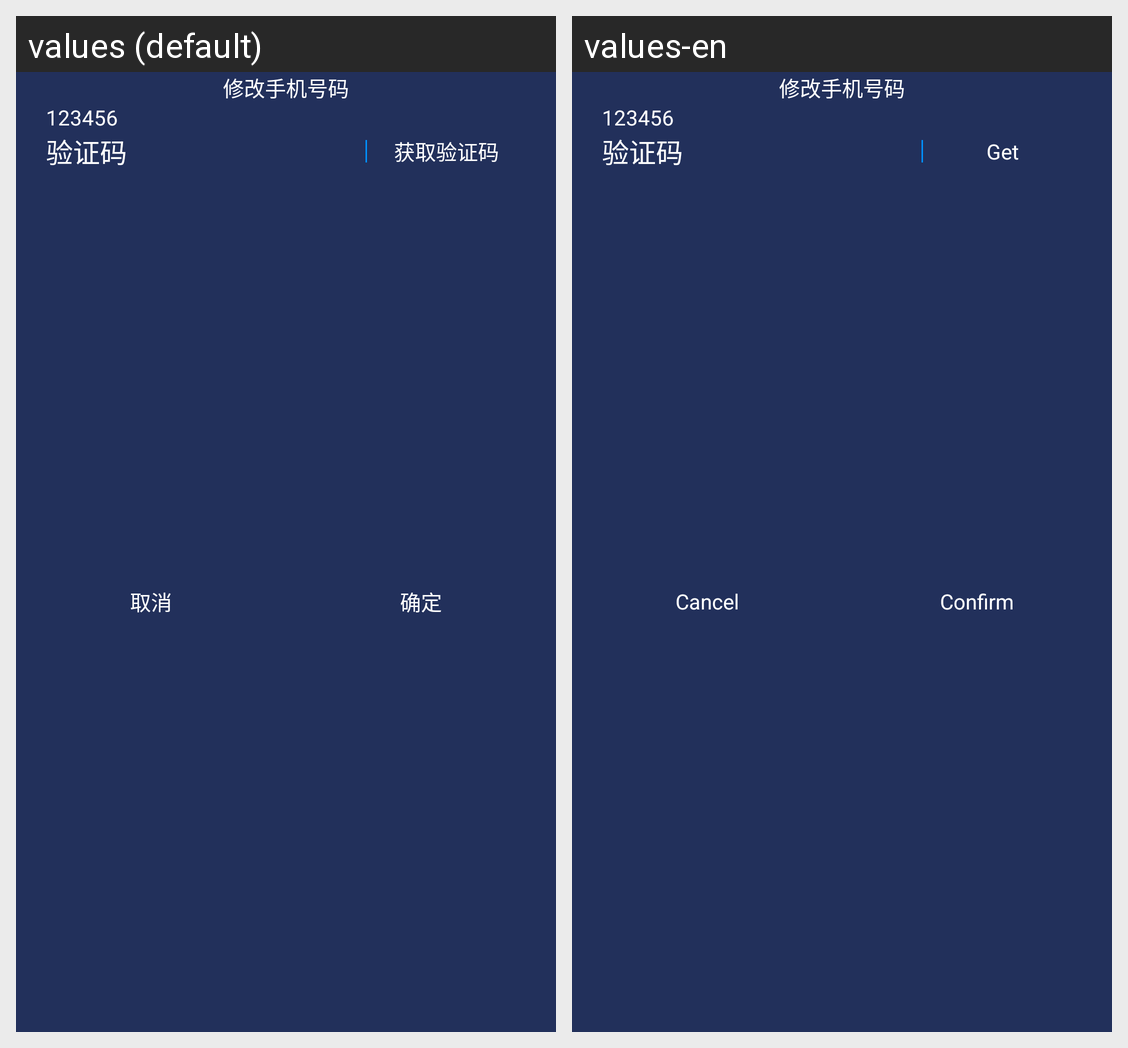

Strings drawn on this Android screen and how each of the app's shown locales translates them:
Android screen res/layout/dialog_change_phone_tip.xml rendered under 2 locales, left to right: values (default), values-en. Device: Nexus 5 (rendered at 1080×1920; each locale shown at half size, 540×960, under a caption strip naming it); theme SACTheme.
Strings drawn on this screen, with the default value and each locale's value (text and hints the layout hard-codes, and strings that could not be matched under every locale, appear in the picture but are not listed):

get_code
  values: 获取验证码
  values-en: Get

cancel
  values: 取消
  values-en: Cancel

confirm_dialog
  values: 确定
  values-en: Confirm
